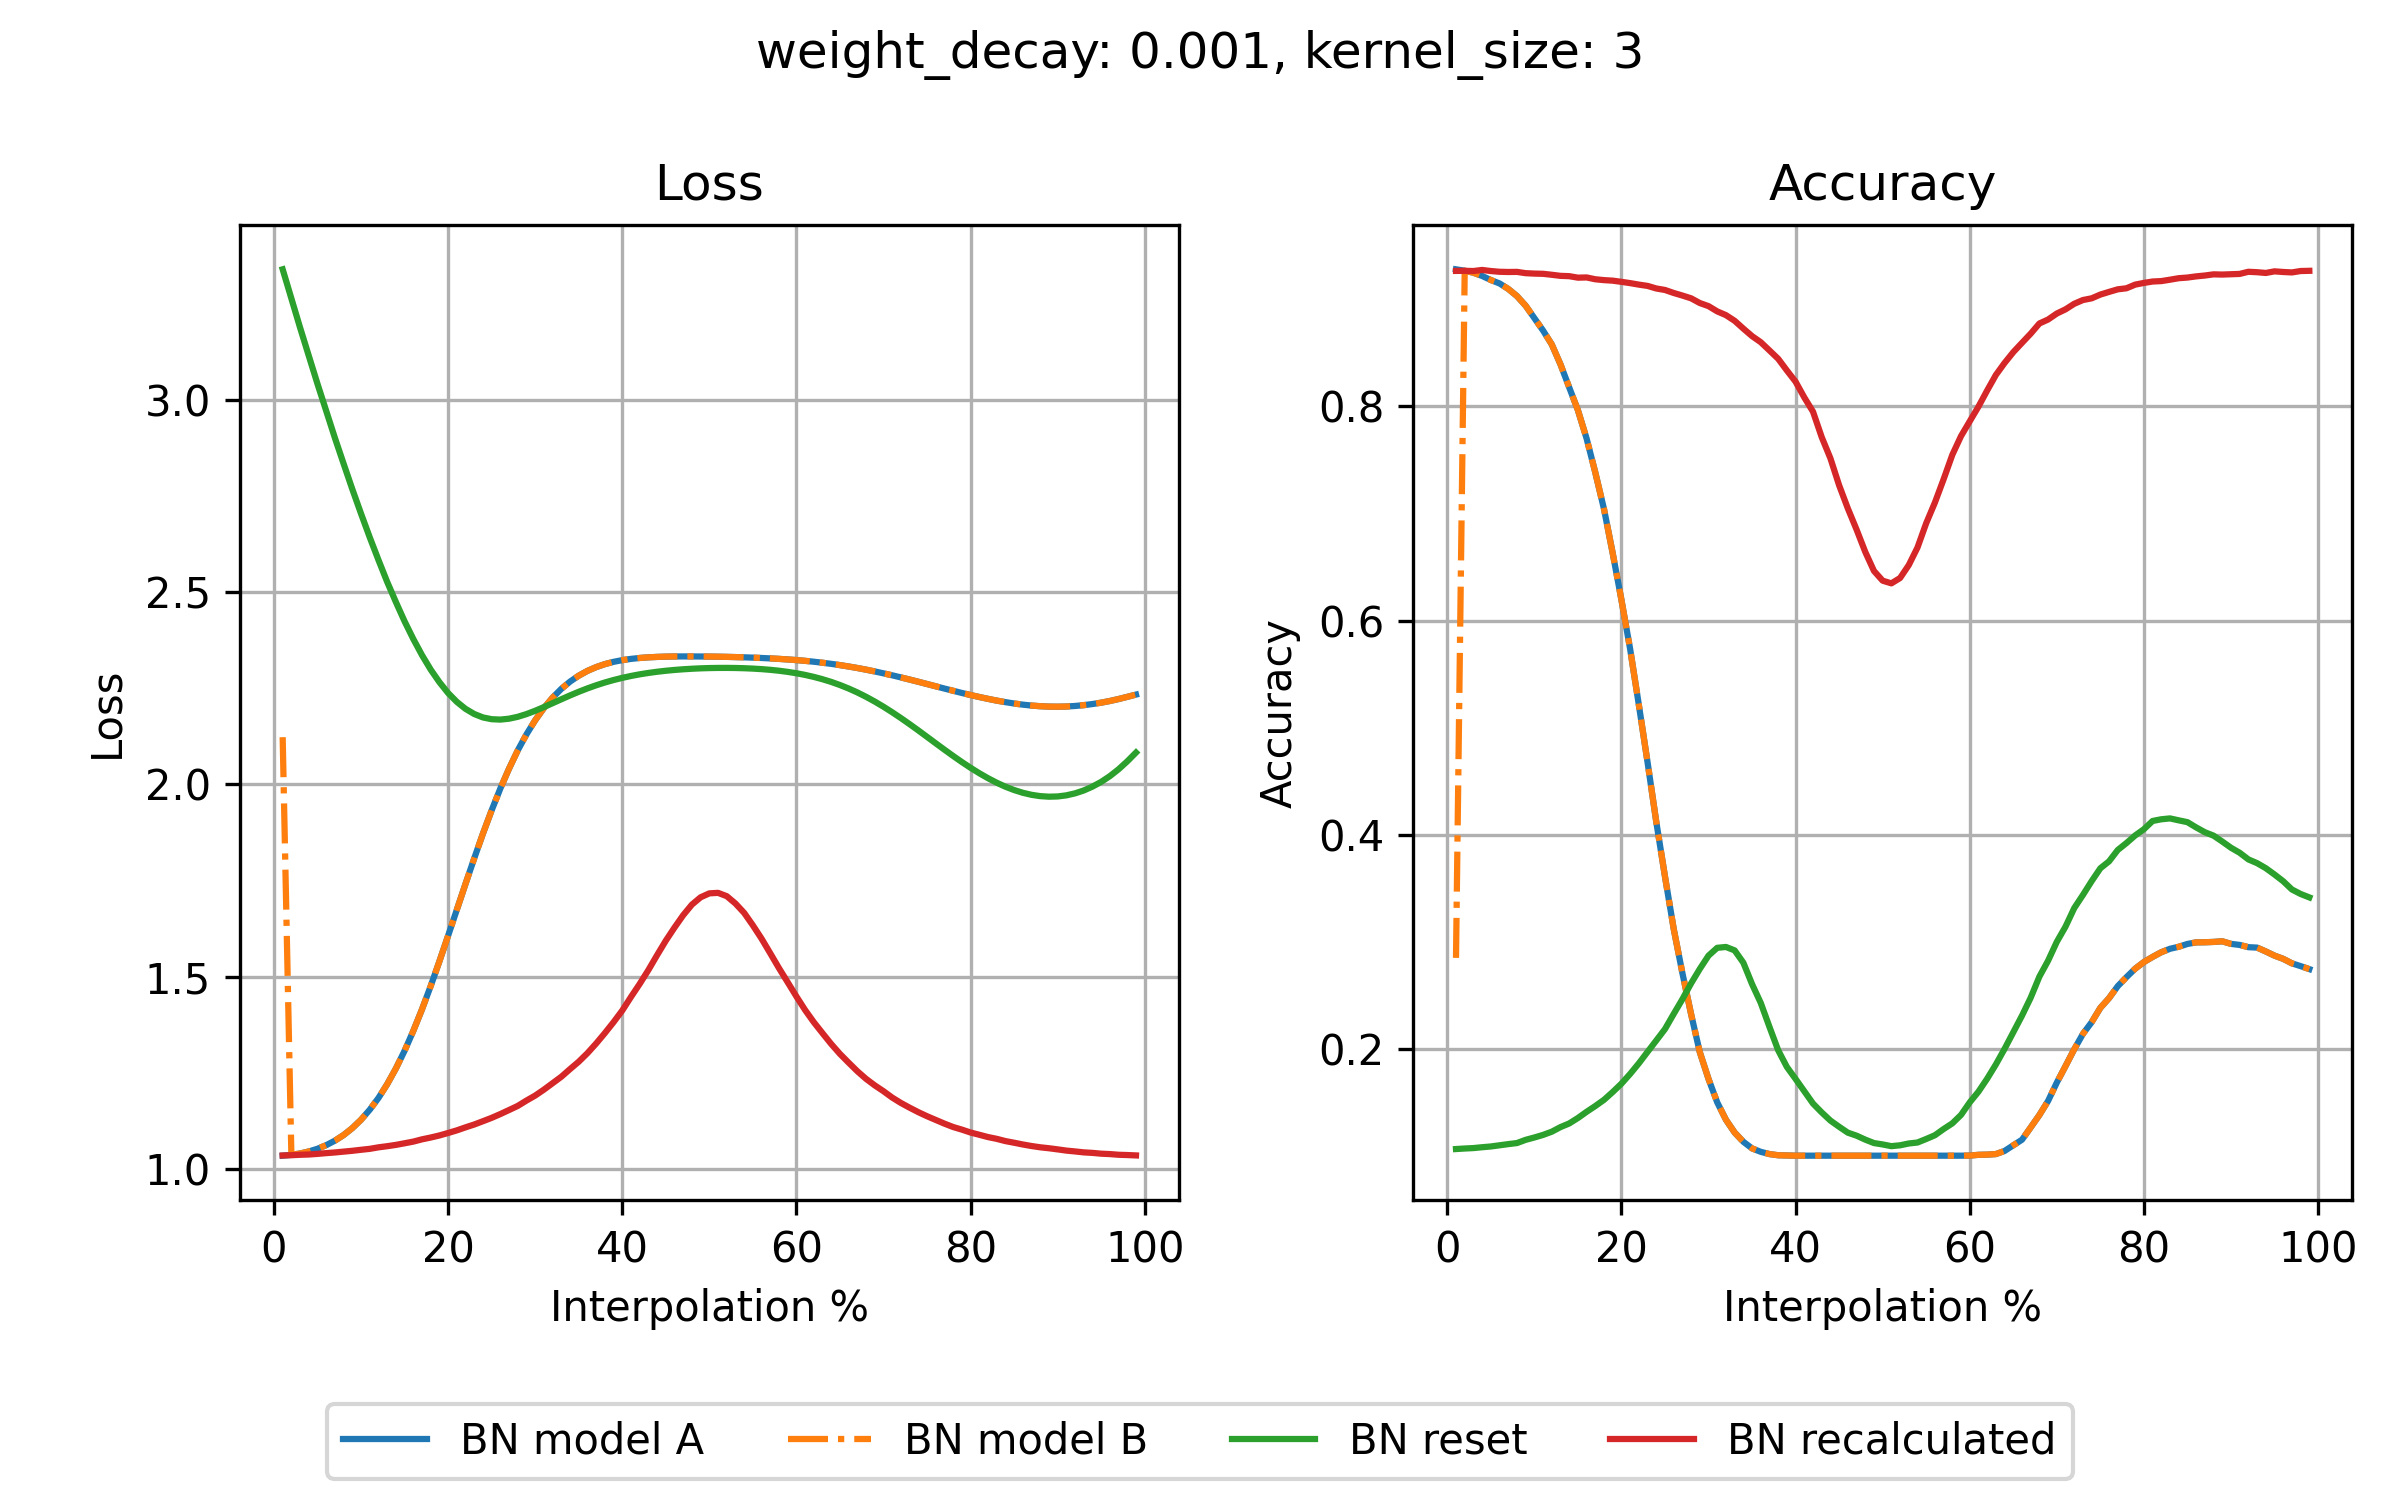

The data file committed next to this chart (first rows):
step, loss_bn_a, loss_bn_b, loss_reset, loss_recalc, acc_bn_a, acc_bn_b, acc_reset, acc_recalc
1, 1.035, 2.123, 3.338, 1.036, 0.9281, 0.2848, 0.1062, 0.9266
2, 1.037, 1.037, 3.263, 1.037, 0.9268, 0.9268, 0.1067, 0.9267
3, 1.041, 1.041, 3.187, 1.038, 0.9249, 0.9249, 0.1071, 0.9265
4, 1.046, 1.046, 3.114, 1.038, 0.9219, 0.9219, 0.1079, 0.9275
5, 1.053, 1.053, 3.041, 1.04, 0.9181, 0.9181, 0.1086, 0.9265
6, 1.063, 1.063, 2.97, 1.042, 0.9149, 0.9149, 0.1097, 0.9258
7, 1.074, 1.074, 2.9, 1.044, 0.9098, 0.9098, 0.1108, 0.9256
8, 1.089, 1.089, 2.833, 1.046, 0.9031, 0.9031, 0.1118, 0.9257
9, 1.107, 1.107, 2.767, 1.048, 0.8941, 0.8941, 0.1148, 0.9245
10, 1.129, 1.129, 2.703, 1.051, 0.8825, 0.8825, 0.117, 0.9241
11, 1.155, 1.155, 2.642, 1.053, 0.8709, 0.8709, 0.1194, 0.9239
12, 1.185, 1.185, 2.583, 1.057, 0.8579, 0.8579, 0.1224, 0.923
13, 1.221, 1.221, 2.526, 1.06, 0.8393, 0.8393, 0.1267, 0.922
14, 1.262, 1.262, 2.474, 1.063, 0.8178, 0.8178, 0.1301, 0.9217
15, 1.308, 1.308, 2.424, 1.068, 0.7965, 0.7965, 0.1352, 0.9203
16, 1.359, 1.359, 2.378, 1.072, 0.77, 0.77, 0.141, 0.9205
17, 1.416, 1.416, 2.336, 1.078, 0.7382, 0.7382, 0.1464, 0.9188
18, 1.476, 1.476, 2.298, 1.083, 0.704, 0.704, 0.1522, 0.918
19, 1.54, 1.54, 2.266, 1.088, 0.6627, 0.6627, 0.1595, 0.9175
20, 1.607, 1.607, 2.237, 1.094, 0.6192, 0.6192, 0.1673, 0.9164
21, 1.674, 1.674, 2.215, 1.101, 0.5733, 0.5733, 0.1764, 0.9152
22, 1.742, 1.742, 2.196, 1.109, 0.5211, 0.5211, 0.1863, 0.9138
23, 1.808, 1.808, 2.183, 1.116, 0.4675, 0.4675, 0.197, 0.9126
24, 1.872, 1.872, 2.174, 1.125, 0.4119, 0.4119, 0.2076, 0.9102
25, 1.933, 1.933, 2.169, 1.134, 0.3608, 0.3608, 0.2183, 0.9088
26, 1.989, 1.989, 2.168, 1.144, 0.312, 0.312, 0.2324, 0.906
27, 2.041, 2.041, 2.171, 1.154, 0.2706, 0.2706, 0.2462, 0.9036
28, 2.088, 2.088, 2.176, 1.165, 0.2322, 0.2322, 0.261, 0.901
29, 2.13, 2.13, 2.183, 1.179, 0.1967, 0.1967, 0.2745, 0.8966
30, 2.167, 2.167, 2.191, 1.192, 0.1717, 0.1717, 0.2869, 0.8937
31, 2.198, 2.198, 2.201, 1.207, 0.1498, 0.1498, 0.2942, 0.8888
32, 2.225, 2.225, 2.211, 1.224, 0.1336, 0.1336, 0.295, 0.8853
33, 2.248, 2.248, 2.221, 1.24, 0.1216, 0.1216, 0.2918, 0.88
34, 2.267, 2.267, 2.231, 1.26, 0.113, 0.113, 0.2803, 0.8727
35, 2.283, 2.283, 2.241, 1.28, 0.1068, 0.1068, 0.2603, 0.8657
36, 2.295, 2.295, 2.249, 1.302, 0.1036, 0.1036, 0.2427, 0.86
37, 2.305, 2.305, 2.258, 1.327, 0.1015, 0.1015, 0.2203, 0.8523
38, 2.313, 2.313, 2.265, 1.354, 0.1004, 0.1004, 0.1985, 0.8445
39, 2.318, 2.318, 2.271, 1.382, 0.1002, 0.1002, 0.1829, 0.8336
40, 2.323, 2.323, 2.277, 1.413, 0.1, 0.1, 0.1717, 0.8231
41, 2.326, 2.326, 2.282, 1.448, 0.1, 0.1, 0.1602, 0.8084
42, 2.329, 2.329, 2.286, 1.482, 0.1, 0.1, 0.1487, 0.7951
43, 2.33, 2.33, 2.29, 1.518, 0.1, 0.1, 0.1404, 0.7713
44, 2.331, 2.331, 2.293, 1.556, 0.1, 0.1, 0.1328, 0.7515
45, 2.332, 2.332, 2.295, 1.594, 0.1, 0.1, 0.127, 0.7263
46, 2.332, 2.332, 2.297, 1.628, 0.1, 0.1, 0.1215, 0.7047
47, 2.333, 2.333, 2.299, 1.66, 0.1, 0.1, 0.1187, 0.685
48, 2.333, 2.333, 2.301, 1.688, 0.1, 0.1, 0.115, 0.6641
49, 2.332, 2.332, 2.302, 1.707, 0.1, 0.1, 0.1118, 0.6463
50, 2.332, 2.332, 2.302, 1.717, 0.1, 0.1, 0.1105, 0.6372
51, 2.332, 2.332, 2.303, 1.718, 0.1, 0.1, 0.1089, 0.6347
52, 2.331, 2.331, 2.303, 1.71, 0.1, 0.1, 0.1097, 0.6397
53, 2.331, 2.331, 2.302, 1.691, 0.1, 0.1, 0.1114, 0.6518
54, 2.33, 2.33, 2.302, 1.666, 0.1, 0.1, 0.1123, 0.6682
55, 2.329, 2.329, 2.301, 1.634, 0.1, 0.1, 0.1156, 0.6909
56, 2.328, 2.328, 2.3, 1.599, 0.1, 0.1, 0.1191, 0.7102
57, 2.327, 2.327, 2.298, 1.561, 0.1, 0.1, 0.1249, 0.732
58, 2.326, 2.326, 2.295, 1.523, 0.1, 0.1, 0.1302, 0.7548
59, 2.325, 2.325, 2.292, 1.486, 0.1, 0.1, 0.1381, 0.7723
60, 2.323, 2.323, 2.289, 1.449, 0.1001, 0.1001, 0.1498, 0.7861
... 39 more rows
